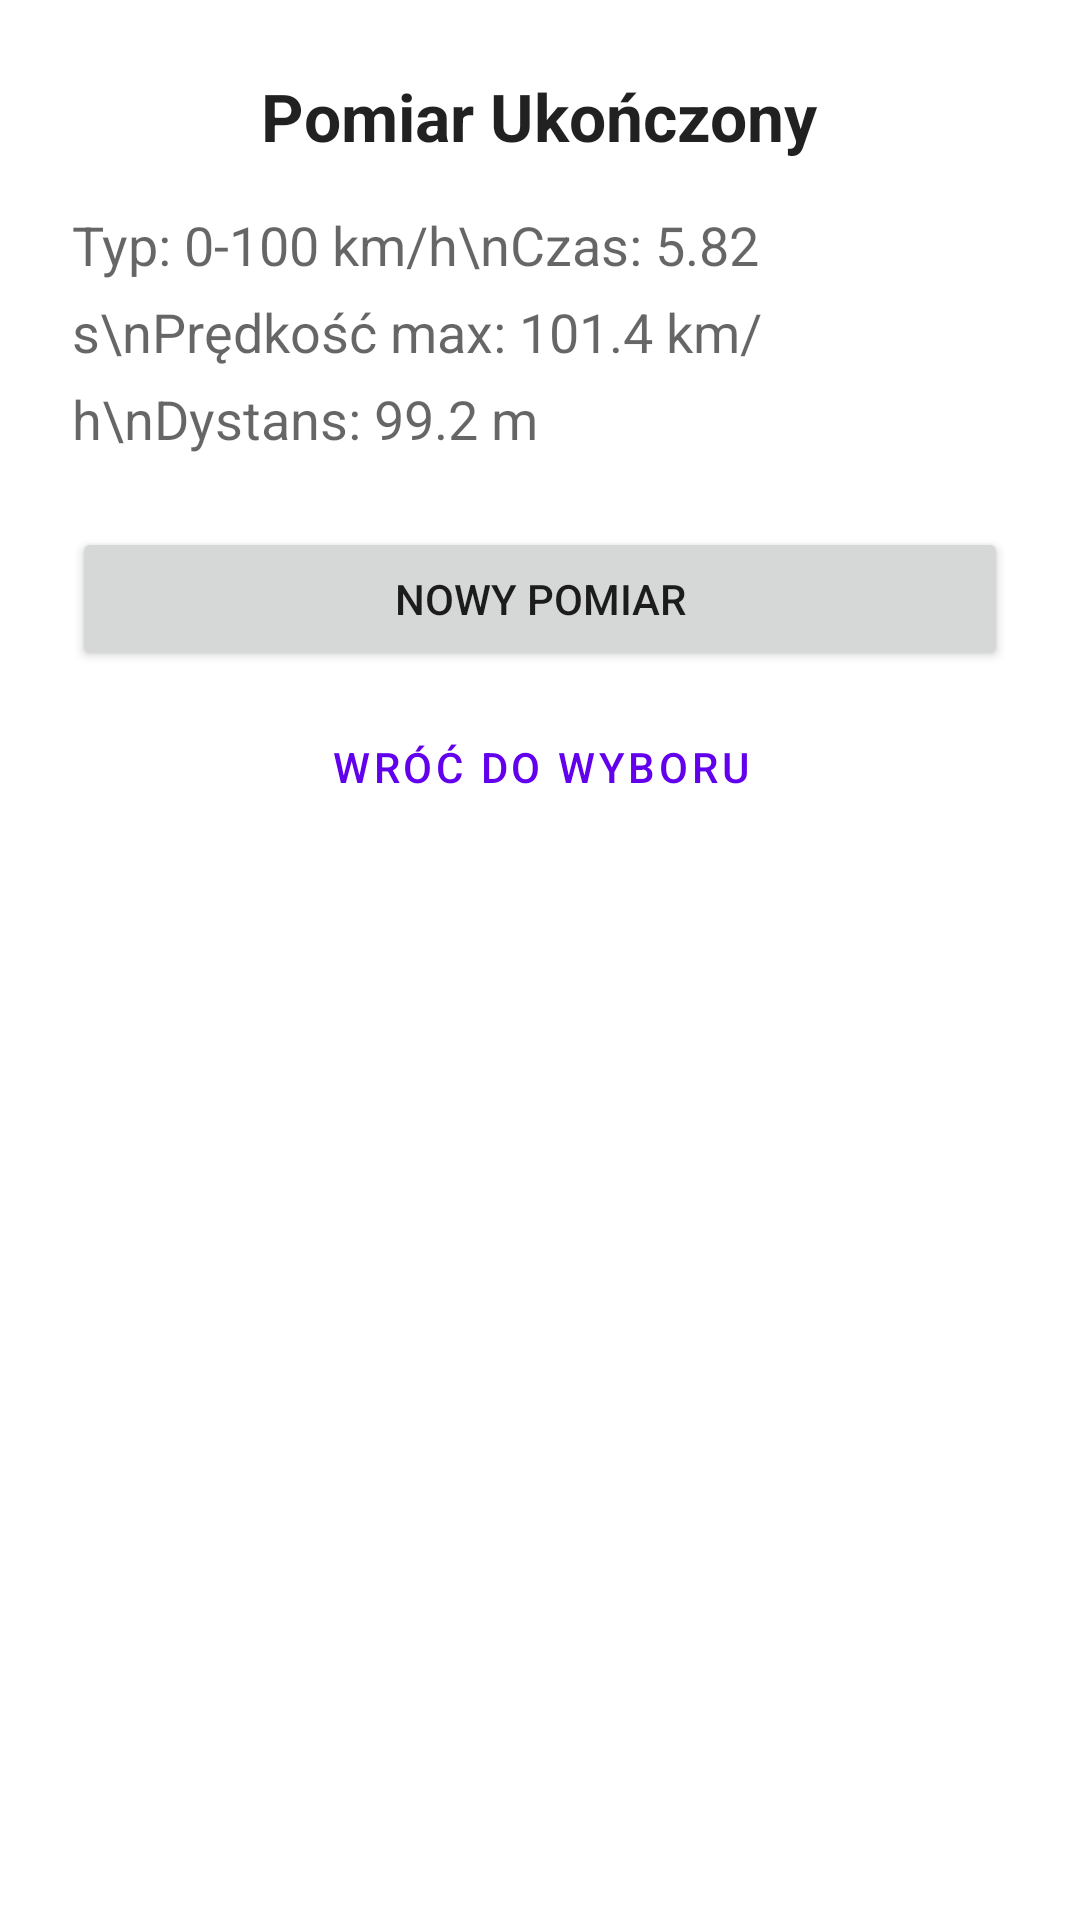

Android layout source for this screen:
<!-- AndroidManifest.xml: application theme Theme.CarRacer -->
<!-- res/layout/dialog_measurement_summary.xml -->
<?xml version="1.0" encoding="utf-8"?>
<LinearLayout xmlns:android="http://schemas.android.com/apk/res/android"
    android:layout_width="match_parent"
    android:layout_height="wrap_content"
    android:orientation="vertical"
    android:padding="24dp">

    <TextView
        android:layout_width="wrap_content"
        android:layout_height="wrap_content"
        android:text="Pomiar Ukończony"
        android:textSize="22sp"
        android:textStyle="bold"
        android:textColor="?android:attr/textColorPrimary"
        android:layout_gravity="center_horizontal"
        android:layout_marginBottom="16dp"/>

    <TextView
        android:id="@+id/summary_details_text_view"
        android:layout_width="match_parent"
        android:layout_height="wrap_content"
        android:textSize="18sp"
        android:textColor="?android:attr/textColorSecondary"
        android:lineSpacingExtra="8dp"
        android:text="Typ: 0-100 km/h\nCzas: 5.82 s\nPrędkość max: 101.4 km/h\nDystans: 99.2 m"/>

    <Button
        android:id="@+id/new_measurement_button"
        android:layout_width="match_parent"
        android:layout_height="wrap_content"
        android:layout_marginTop="24dp"
        android:text="Nowy Pomiar"/>

    <Button
        android:id="@+id/go_back_button"
        android:layout_width="match_parent"
        android:layout_height="wrap_content"
        android:layout_marginTop="8dp"
        style="?attr/materialButtonOutlinedStyle"
        android:text="Wróć do wyboru"/>

</LinearLayout>
<!-- resources referenced by this layout -->
<resources>
  <style name="Theme.CarRacer" parent="Theme.MaterialComponents.DayNight.DarkActionBar">
          
          <item name="colorPrimary">@color/purple_500</item>
          <item name="colorPrimaryVariant">@color/purple_700</item>
          <item name="colorOnPrimary">@color/white</item>
          
          <item name="colorSecondary">@color/teal_200</item>
          <item name="colorSecondaryVariant">@color/teal_700</item>
          <item name="colorOnSecondary">@color/black</item>
          
          <item name="android:statusBarColor">?attr/colorPrimaryVariant</item>
          
      </style>
  <!-- not gathered from this repository: default colours our renderer supplied (Android Studio template values) -->
  <color name="purple_500">#FF6200EE</color>
  <color name="purple_700">#FF3700B3</color>
  <color name="teal_200">#FF03DAC5</color>
  <color name="teal_700">#FF018786</color>
  <color name="black">#FF000000</color>
  <color name="white">#FFFFFFFF</color>
</resources>
